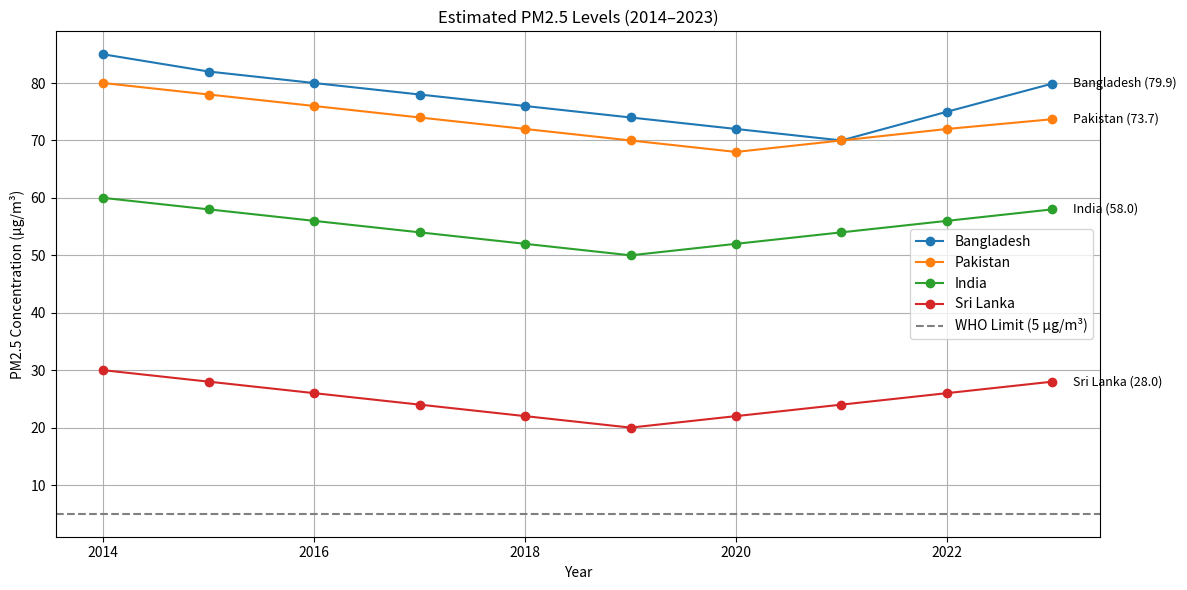

Write Python code to recreate this figure.
import matplotlib.pyplot as plt

# Years from 2014 to 2023
years = list(range(2014, 2024))

# Estimated PM2.5 data (µg/m³) for each country
data = {
    'Bangladesh': [85, 82, 80, 78, 76, 74, 72, 70, 75, 79.9],
    'Pakistan': [80, 78, 76, 74, 72, 70, 68, 70, 72, 73.7],
    'India': [60, 58, 56, 54, 52, 50, 52, 54, 56, 58],
    'Sri Lanka': [30, 28, 26, 24, 22, 20, 22, 24, 26, 28]
}

# Plotting
plt.figure(figsize=(12, 6))
for country, pm_values in data.items():
    plt.plot(years, pm_values, marker='o', label=country)

    # Add label at the latest data point
    latest_year = years[-1]
    latest_value = pm_values[-1]
    label = f"{country} ({latest_value:.1f})"
    plt.text(latest_year + 0.2, latest_value, label, fontsize=9, va='center')

# Plot settings
plt.title('Estimated PM2.5 Levels (2014–2023)')
plt.xlabel('Year')
plt.ylabel('PM2.5 Concentration (µg/m³)')
plt.axhline(y=5, color='gray', linestyle='--', label='WHO Limit (5 µg/m³)')
plt.legend()
plt.grid(True)
plt.tight_layout()
plt.show()
